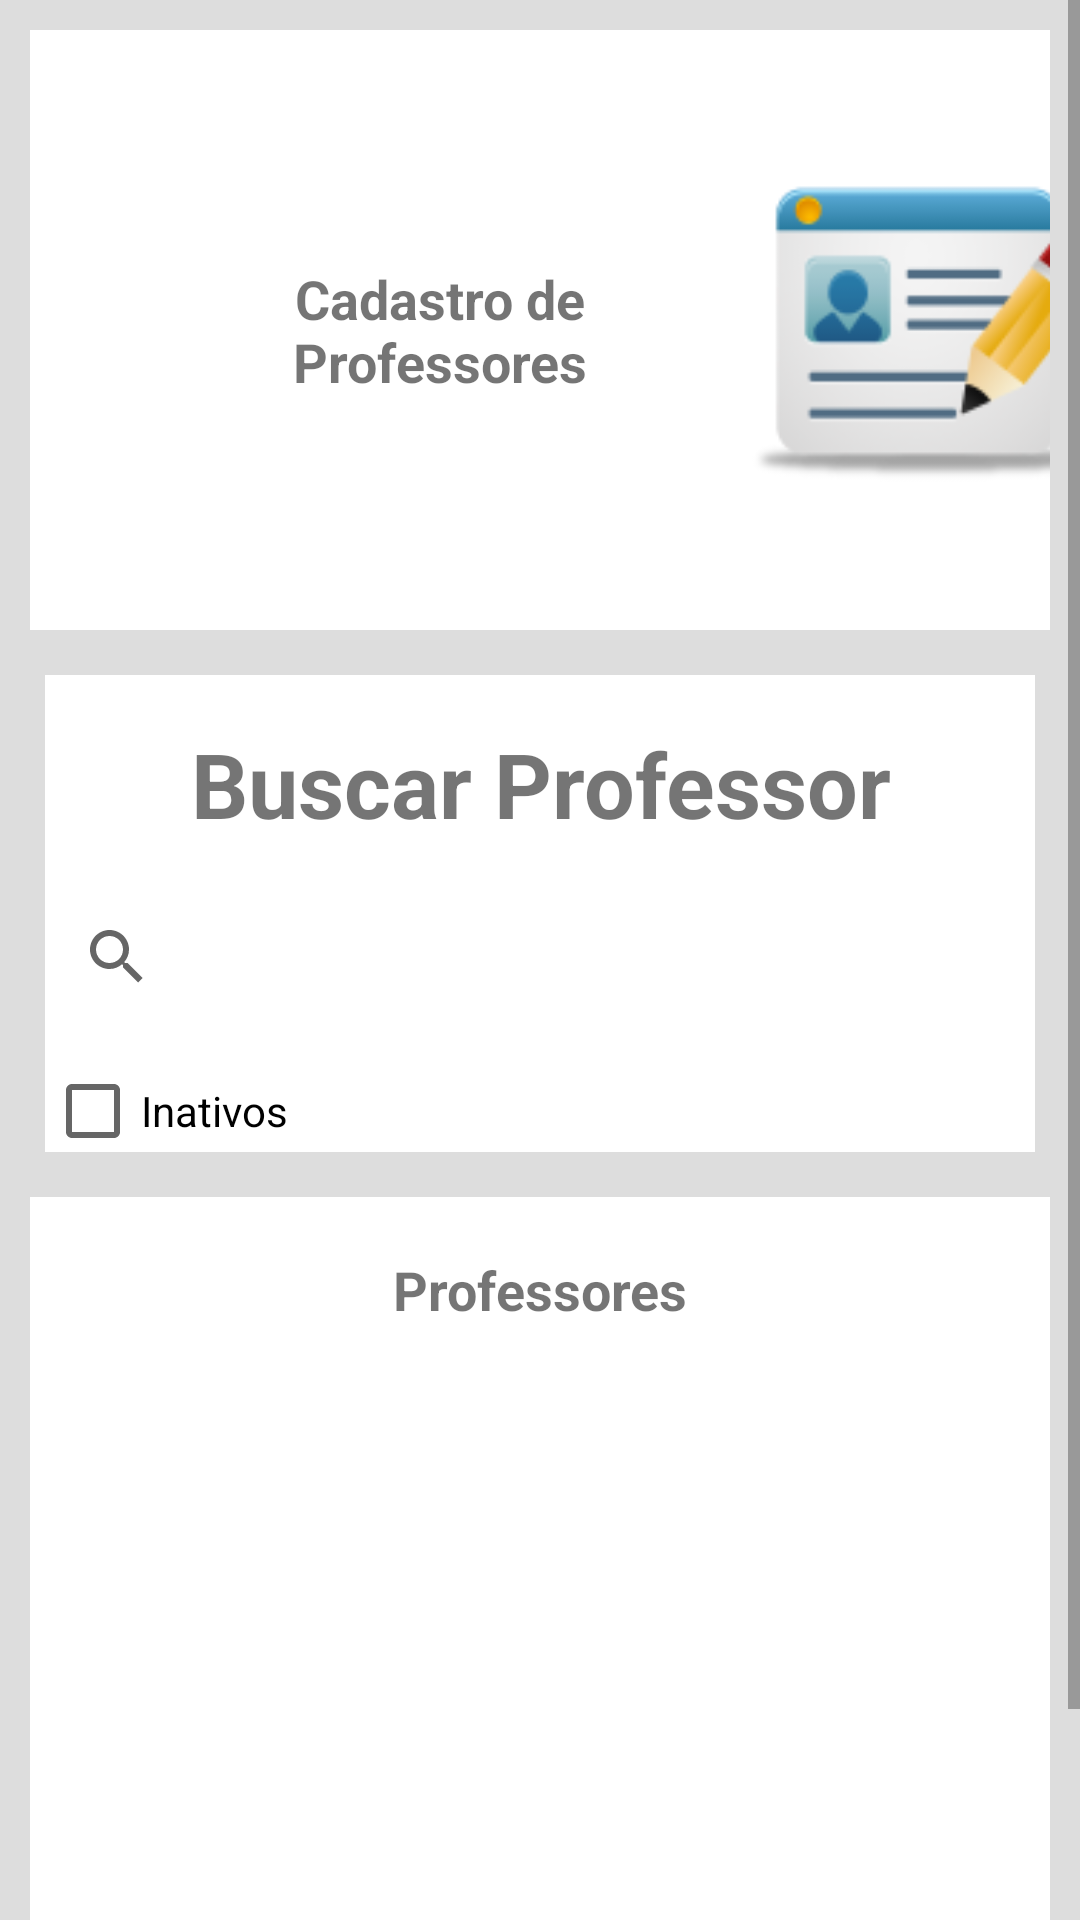

Layout XML and referenced resources for this Android screen:
<!-- AndroidManifest.xml: application theme AppTheme -->
<!-- res/layout/activity_clientes.xml -->
<?xml version="1.0" encoding="utf-8"?>
<androidx.constraintlayout.widget.ConstraintLayout xmlns:android="http://schemas.android.com/apk/res/android"
    xmlns:app="http://schemas.android.com/apk/res-auto"
    xmlns:tools="http://schemas.android.com/tools"
    android:layout_width="match_parent"
    android:layout_height="match_parent"
    tools:context=".Produtos">

    <LinearLayout
        android:layout_width="match_parent"
        android:layout_height="match_parent"
        android:layoutDirection="inherit"
        android:orientation="vertical"
        app:layout_constraintBottom_toBottomOf="parent">

        <ScrollView
            android:layout_width="match_parent"
            android:layout_height="match_parent"
            android:background="#ddd">

            <LinearLayout
                android:layout_width="wrap_content"
                android:layout_height="wrap_content"
                android:orientation="vertical"
                android:padding="10dp">

                <LinearLayout
                    android:layout_width="396dp"
                    android:layout_height="wrap_content"
                    android:orientation="horizontal"
                    android:paddingBottom="10dp">

                    <LinearLayout
                        android:layout_width="200dp"
                        android:layout_height="200dp"
                        android:layout_weight="1"
                        android:background="#fff"
                        android:gravity="center_horizontal">

                        <RelativeLayout
                            android:layout_width="199dp"
                            android:layout_height="wrap_content">

                            <TextView
                                android:layout_width="wrap_content"
                                android:layout_height="match_parent"
                                android:layout_alignParentTop="true"
                                android:layout_marginTop="0dp"
                                android:gravity="center|center_horizontal"
                                android:text="Cadastro de Professores"
                                android:textSize="18sp"
                                android:textStyle="bold" />

                        </RelativeLayout>

                        <ImageView
                            android:id="@+id/imgaddnewcli"
                            android:layout_width="122dp"
                            android:layout_height="match_parent"
                            android:clickable="true"
                            android:focusable="true"
                            app:srcCompat="@mipmap/credenciais" />
                    </LinearLayout>

                </LinearLayout>

                <LinearLayout
                    android:layout_width="match_parent"
                    android:layout_height="match_parent"
                    android:orientation="horizontal"
                    android:padding="5dp">

                    <LinearLayout
                        android:layout_width="200dp"
                        android:layout_height="159dp"
                        android:layout_weight="1"
                        android:background="#fff"
                        android:gravity="center_horizontal"
                        android:orientation="vertical">

                        <RelativeLayout
                            android:layout_width="wrap_content"
                            android:layout_height="wrap_content">

                            <TextView
                                android:id="@+id/txbuscacli"
                                android:layout_width="match_parent"
                                android:layout_height="wrap_content"
                                android:layout_marginTop="16dp"
                                android:gravity="center"
                                android:text="Buscar Professor"
                                android:textSize="30sp"
                                android:textStyle="bold" />

                        </RelativeLayout>

                        <SearchView
                            android:id="@+id/searchcli"
                            style="@android:style/Widget.Material.SearchView"
                            android:layout_width="match_parent"
                            android:layout_height="75dp">

                        </SearchView>

                        <CheckBox
                            android:id="@+id/chbinativo"
                            android:layout_width="match_parent"
                            android:layout_height="wrap_content"
                            android:layout_weight="1"
                            android:text="Inativos" />

                    </LinearLayout>

                </LinearLayout>

                <LinearLayout
                    android:layout_width="match_parent"
                    android:layout_height="wrap_content"
                    android:orientation="horizontal"
                    android:paddingTop="10dp"
                    android:paddingBottom="10dp">

                    <LinearLayout
                        android:layout_width="match_parent"
                        android:layout_height="wrap_content"
                        android:layout_weight="1"
                        android:background="#fff"
                        android:gravity="center_horizontal"
                        android:orientation="vertical">

                        <RelativeLayout
                            android:layout_width="wrap_content"
                            android:layout_height="300dp">

                            <TextView
                                android:id="@+id/texlistcli"
                                android:layout_width="match_parent"
                                android:layout_height="30dp"
                                android:layout_marginTop="16dp"
                                android:gravity="center"
                                android:text="Professores"
                                android:textSize="18sp"
                                android:textStyle="bold" />

                            <androidx.recyclerview.widget.RecyclerView
                                android:id="@+id/listviwercli"
                                android:layout_width="match_parent"
                                android:layout_height="match_parent"
                                android:layout_alignBaseline="@id/texlistcli"
                                android:padding="5dp" />

                        </RelativeLayout>
                    </LinearLayout>

                </LinearLayout>

            </LinearLayout>
        </ScrollView>

    </LinearLayout>

</androidx.constraintlayout.widget.ConstraintLayout>
<!-- resources referenced by this layout -->
<resources>
  <!-- mipmap credenciais: png bitmap (mipmap-xhdpi, 10247 bytes) -->
  <style name="AppTheme" parent="Theme.AppCompat.Light.DarkActionBar">
          
          <item name="colorPrimary">@color/colorPrimary</item>
          <item name="colorPrimaryDark">@color/colorPrimaryDark</item>
          <item name="colorAccent">@color/colorAccent</item>
      </style>
  <color name="colorPrimary">#3f51b5</color>
  <color name="colorPrimaryDark">#303F9F</color>
  <color name="colorAccent">#ff4081</color>
</resources>
